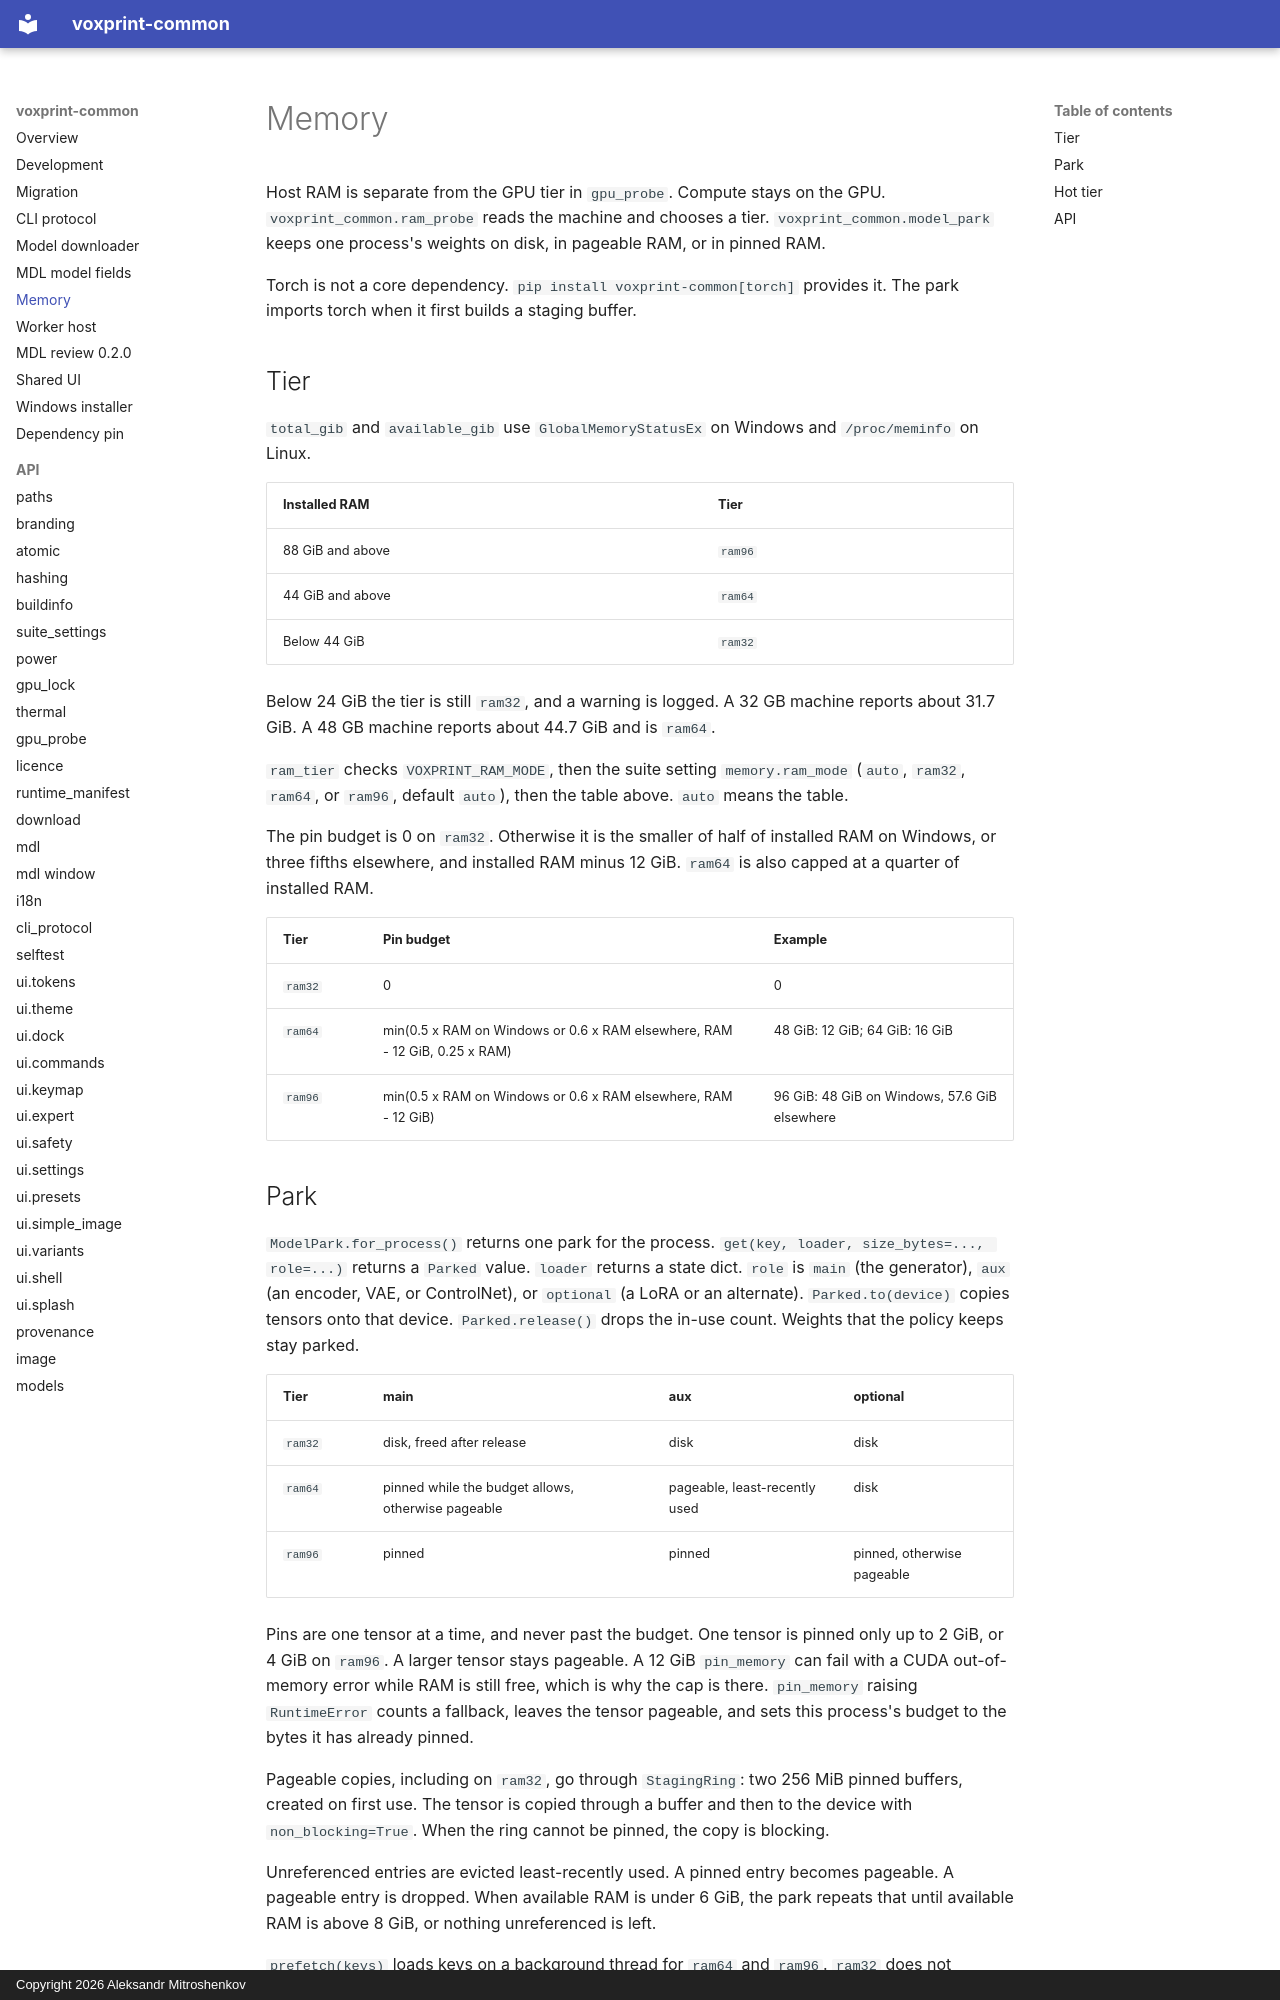

repository: Mitroshenkov87/voxprint-common · page: memory/index.html · generator: mkdocs · copyright: Copyright 2026 Aleksandr Mitroshenkov

# Memory

Host RAM is separate from the GPU tier in `gpu_probe`. Compute stays on the GPU. `voxprint_common.ram_probe` reads the machine and chooses a tier. `voxprint_common.model_park` keeps one process's weights on disk, in pageable RAM, or in pinned RAM.

Torch is not a core dependency. `pip install voxprint-common[torch]` provides it. The park imports torch when it first builds a staging buffer.

## Tier

`total_gib` and `available_gib` use `GlobalMemoryStatusEx` on Windows and `/proc/meminfo` on Linux.

| Installed RAM | Tier |
| --- | --- |
| 88 GiB and above | `ram96` |
| 44 GiB and above | `ram64` |
| Below 44 GiB | `ram32` |

Below 24 GiB the tier is still `ram32`, and a warning is logged. A 32 GB machine reports about 31.7 GiB. A 48 GB machine reports about 44.7 GiB and is `ram64`.

`ram_tier` checks `VOXPRINT_RAM_MODE`, then the suite setting `memory.ram_mode` (`auto`, `ram32`, `ram64`, or `ram96`, default `auto`), then the table above. `auto` means the table.

The pin budget is 0 on `ram32`. Otherwise it is the smaller of half of installed RAM on Windows, or three fifths elsewhere, and installed RAM minus 12 GiB. `ram64` is also capped at a quarter of installed RAM.

| Tier | Pin budget | Example |
| --- | --- | --- |
| `ram32` | 0 | 0 |
| `ram64` | min(0.5 x RAM on Windows or 0.6 x RAM elsewhere, RAM - 12 GiB, 0.25 x RAM) | 48 GiB: 12 GiB; 64 GiB: 16 GiB |
| `ram96` | min(0.5 x RAM on Windows or 0.6 x RAM elsewhere, RAM - 12 GiB) | 96 GiB: 48 GiB on Windows, 57.6 GiB elsewhere |
